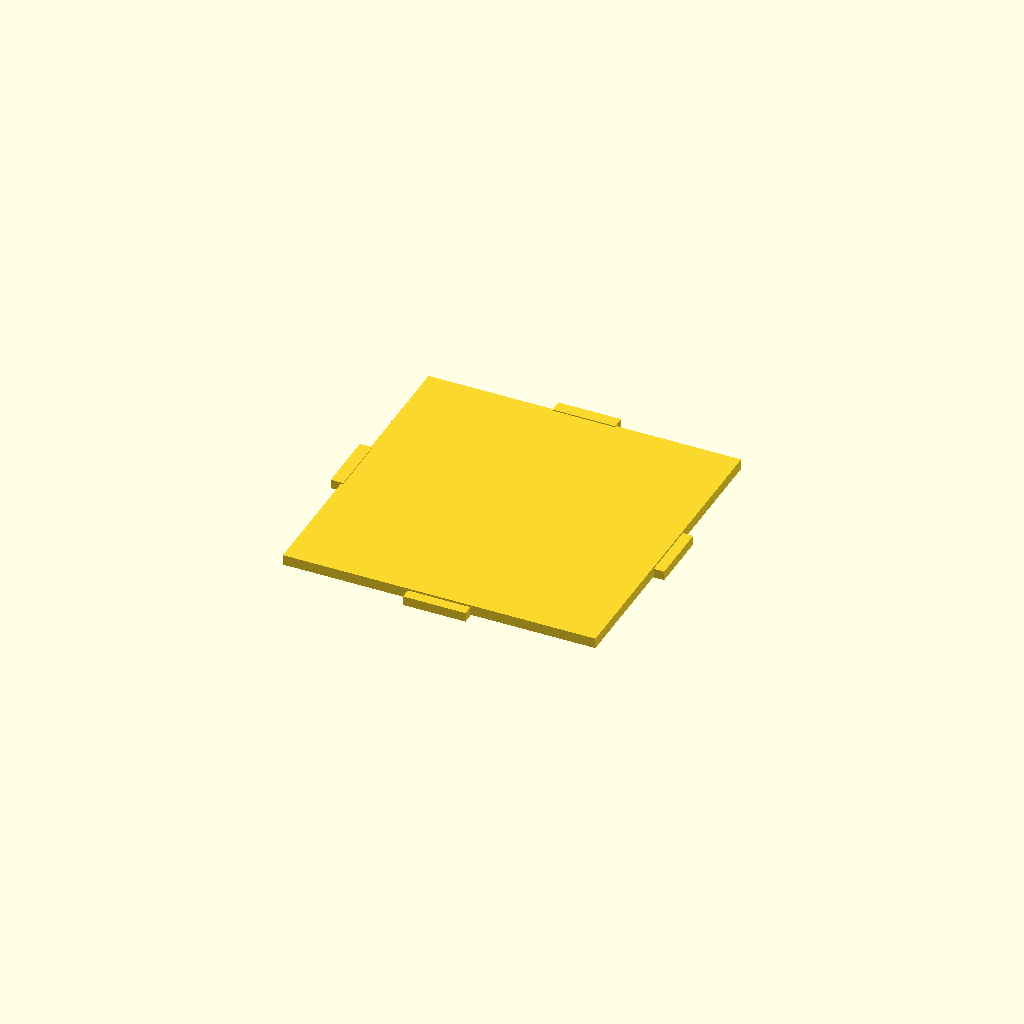
Cell 1: the model at its default parameters.
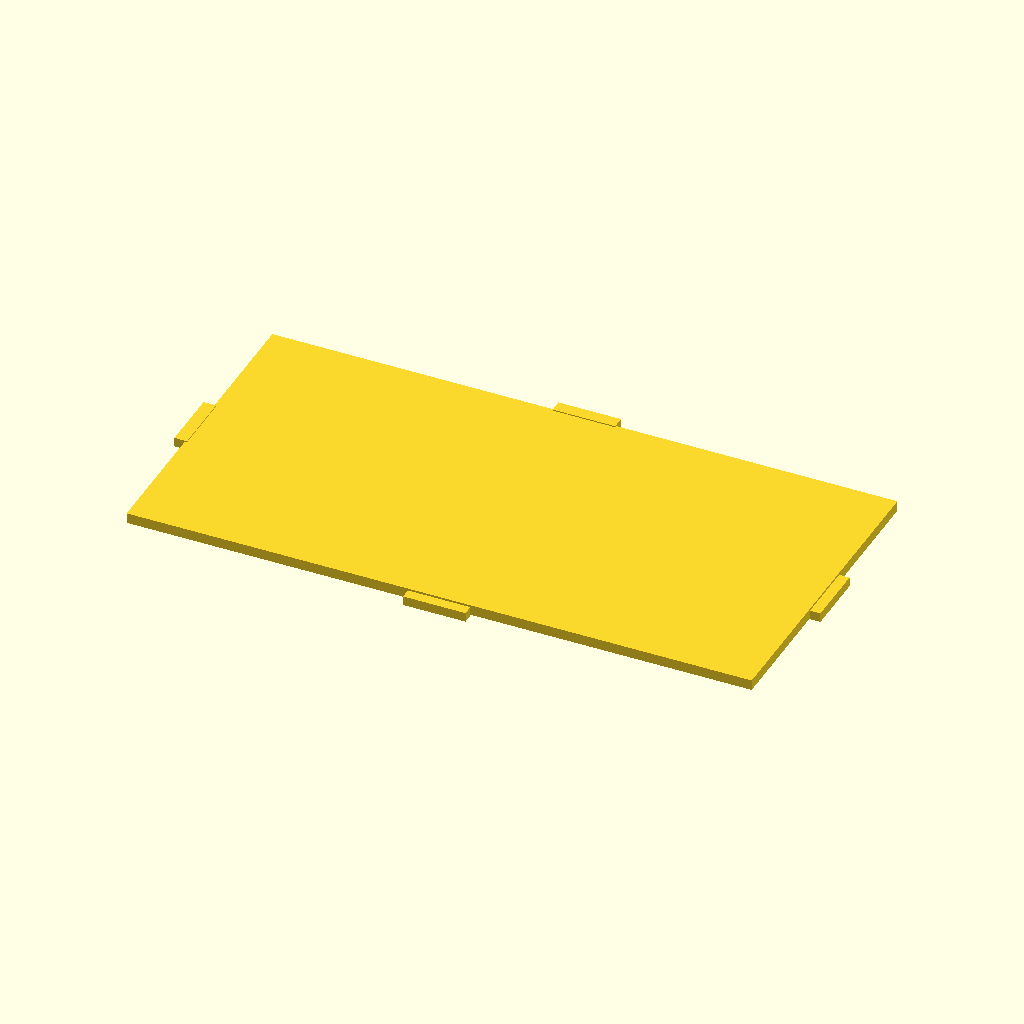
Cell 2 — plate_W set to 0.6, the other parameters unchanged.
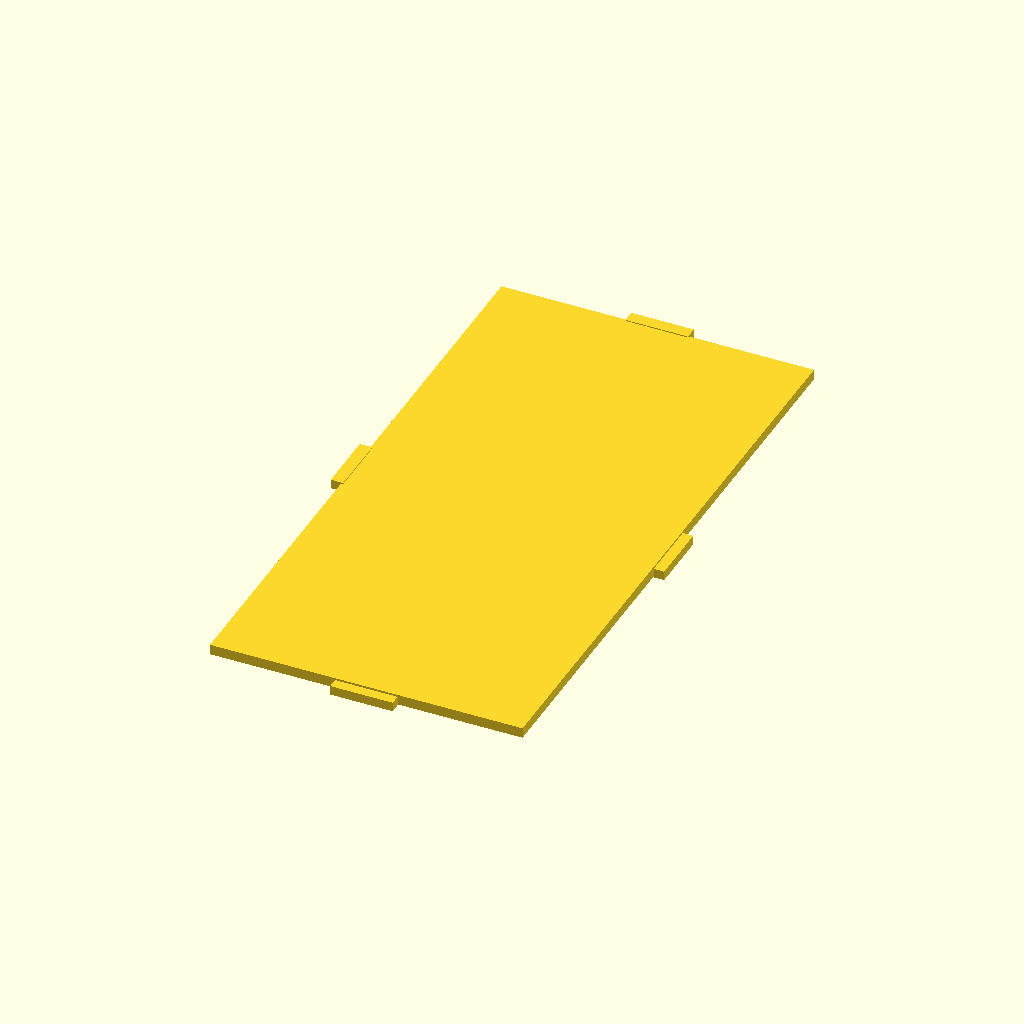
Cell 3: the same model with plate_H = 0.6.
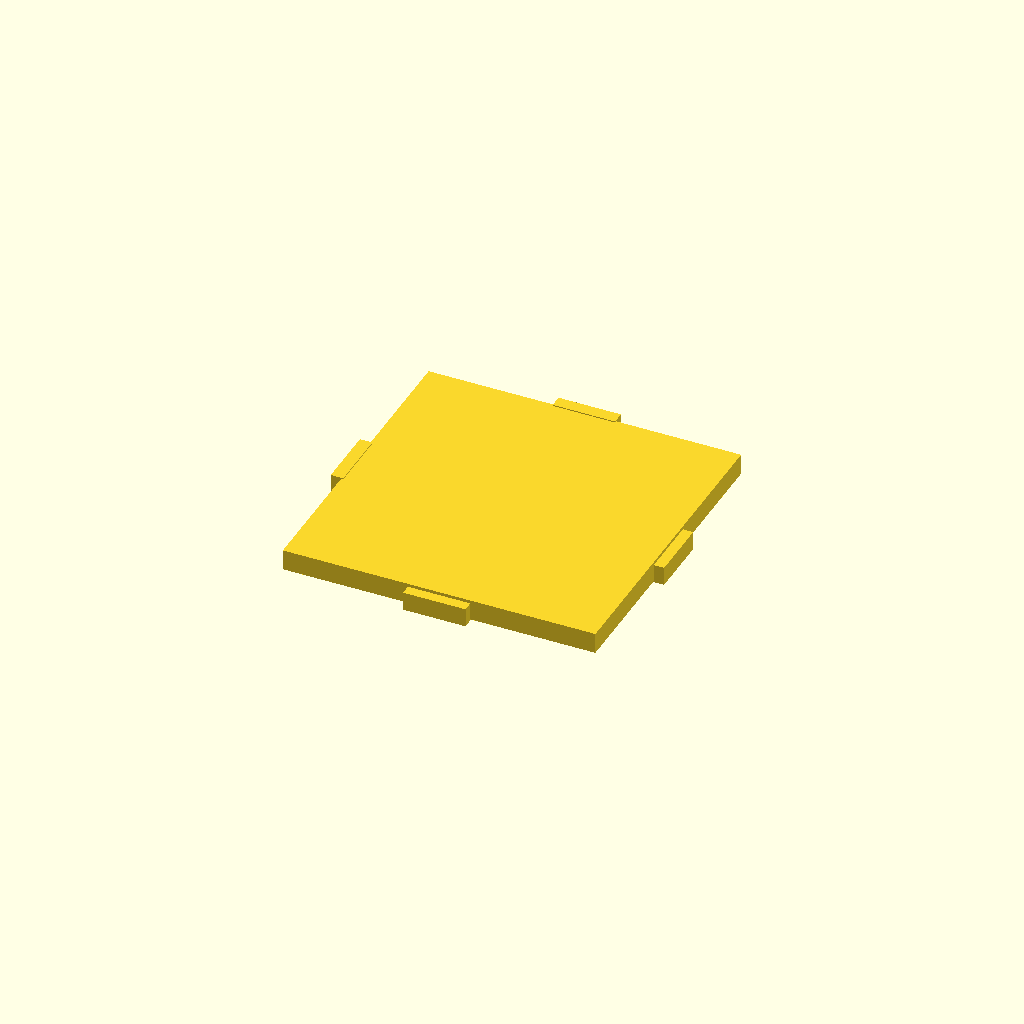
Cell 4: the same model with plate_T = 0.02.
One fixed orthographic camera (rotation 55°, 0°, 25°; colour scheme Cornfield) for every cell.
Source of the model, results/abc/craft/scad/0261741_partstudio_04_model_ste_00_512.scad:
// Thin keyed plate with asymmetric tabs on opposite Z faces
// Goal: one connected solid; visible asymmetry between front/back and left/right views.

// Parameters (mm)
plate_W = 0.30;
plate_H = 0.30;
plate_T = 0.01;

// Tab sizes
tab_out    = 0.01;   // protrusion outward from edge (in XY)
tab_w      = 0.06;   // width of top/bottom tabs (along X)
tab_side_h = 0.06;   // height of side tabs (along Y)

// Make face-specific tabs clearly visible in orthographic views
tab_face_T = plate_T * 0.90;   // thickness of a tab on one face (along Z)

// Small overlap to guarantee manifold union
overlap = 0.001;

// Base plate
module base_plate() {
    cube([plate_W, plate_H, plate_T], center=true);
}

// Helper: Z-center for a tab that sits on +Z or -Z face and overlaps into plate
function zc(sign) = sign * (plate_T/2 - tab_face_T/2 + overlap);

// +Y edge tab on +Z face (front)
module top_tab_front_face() {
    translate([0,
               plate_H/2 + tab_out/2 - overlap,
               zc(+1)])
        cube([tab_w, tab_out + 2*overlap, tab_face_T], center=true);
}

// -Y edge tab on -Z face (back)
module bottom_tab_back_face() {
    translate([0,
               -(plate_H/2 + tab_out/2 - overlap),
               zc(-1)])
        cube([tab_w, tab_out + 2*overlap, tab_face_T], center=true);
}

// -X edge tab on +Z face (front)
module left_mid_tab_front_face() {
    translate([-(plate_W/2 + tab_out/2 - overlap),
               0,
               zc(+1)])
        cube([tab_out + 2*overlap, tab_side_h, tab_face_T], center=true);
}

// +X edge tab on -Z face (back)
module right_mid_tab_back_face() {
    translate([+(plate_W/2 + tab_out/2 - overlap),
               0,
               zc(-1)])
        cube([tab_out + 2*overlap, tab_side_h, tab_face_T], center=true);
}

// Final connected solid
union() {
    base_plate();
    top_tab_front_face();
    bottom_tab_back_face();
    left_mid_tab_front_face();
    right_mid_tab_back_face();
}
Customizer parameters (derived from the source; name, type, default, range or options):
plate_W: number, default 0.3
plate_H: number, default 0.3
plate_T: number, default 0.01
tab_out: number, default 0.01
tab_w: number, default 0.06
tab_side_h: number, default 0.06
overlap: number, default 0.001
